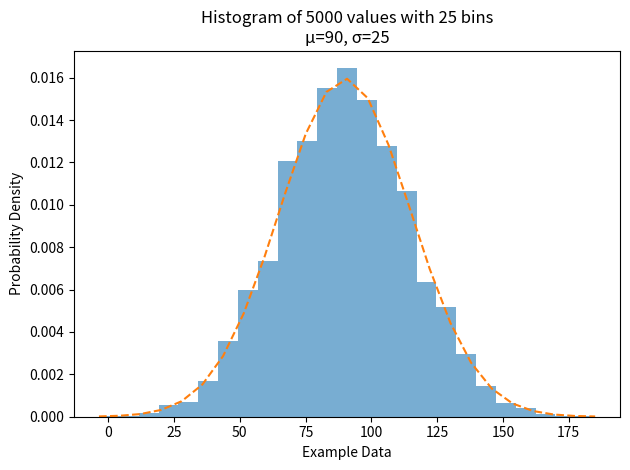

This chart was generated by the following Python code:
import numpy as np
import matplotlib.pyplot as plt
from math import exp, sqrt, pi

# Fix random values so output is always the same
np.random.seed(0)

# Mean and standard deviation
mu = 90
sigma = 25

# Generate 5000 random values
x = mu + sigma * np.random.randn(5000)

# Number of bars in histogram
num_bins = 25

# Create figure and axis
fig, ax = plt.subplots()

# Draw histogram
ax.hist(x, num_bins, density=True, alpha=0.6)

# Function for normal distribution
def normal_pdf(x, mu, sigma):
    return (1 / (sigma * sqrt(2 * pi))) * exp(-0.5 * ((x - mu) / sigma) ** 2)

# Create curve values
bins = np.linspace(min(x), max(x), num_bins)
y = [normal_pdf(b, mu, sigma) for b in bins]

# Plot normal curve
ax.plot(bins, y, '--')

# Labels
ax.set_xlabel('Example Data')
ax.set_ylabel('Probability Density')

# Title
ax.set_title(f'Histogram of {len(x)} values with {num_bins} bins\nμ={mu}, σ={sigma}')

# Adjust layout
fig.tight_layout()

# Save image
fig.savefig('DU-Histogram.png')

# Show plot
plt.show()

